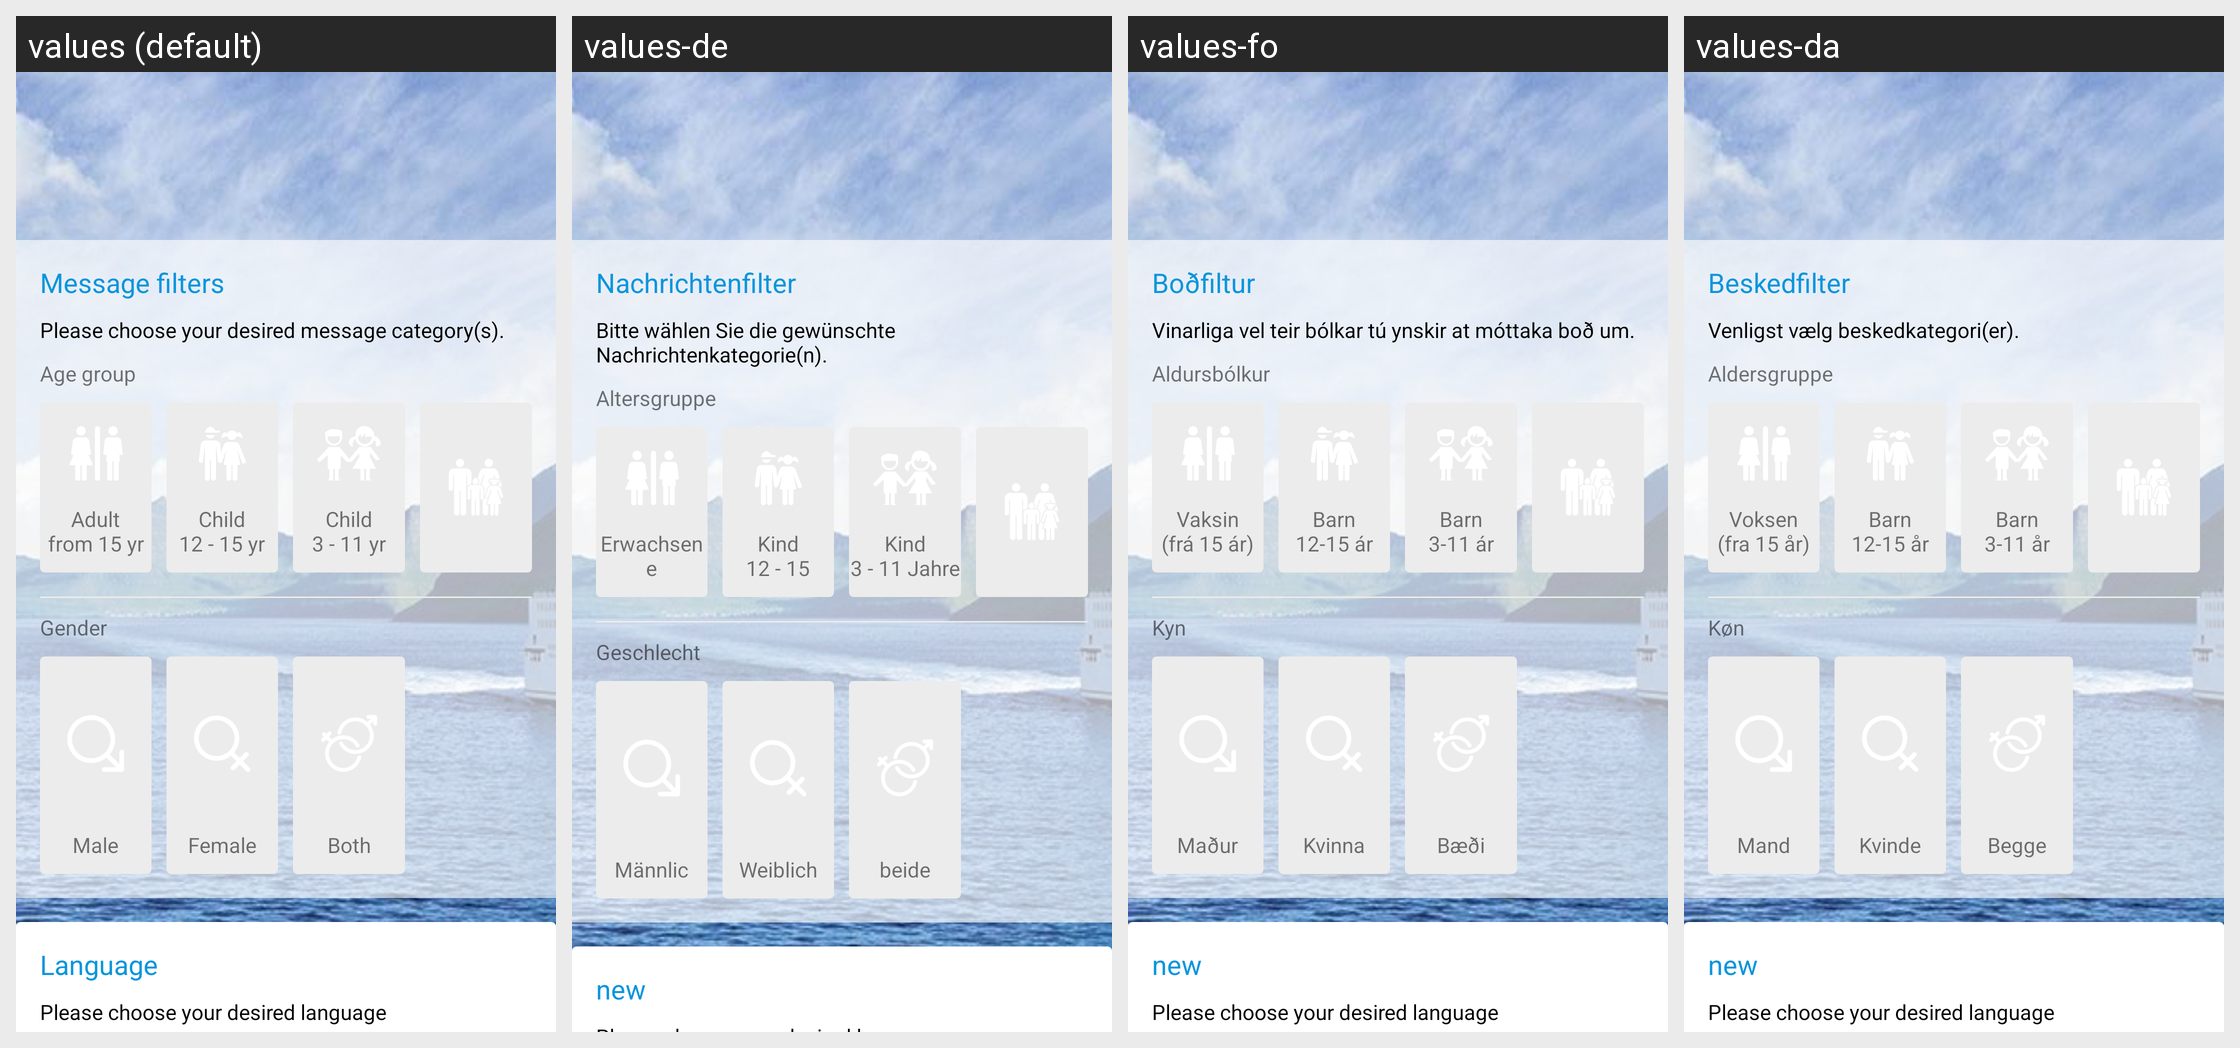

Locale-by-locale string values for the Android screen shown in this grid:
Android screen res/layout/activity_settings.xml rendered under 4 locales, left to right: values (default), values-de, values-fo, values-da. Device: Nexus 5 (rendered at 1080×1920; each locale shown at half size, 540×960, under a caption strip naming it); theme AppTheme.
Strings drawn on this screen, with the default value and each locale's value (text and hints the layout hard-codes, and strings that could not be matched under every locale, appear in the picture but are not listed):

message_filters
  values: Message filters
  values-de: Nachrichtenfilter
  values-fo: Boðfiltur
  values-da: Beskedfilter

please_choose_message_category
  values: Please choose your desired message category(s).
  values-de: Bitte wählen Sie die gewünschte Nachrichtenkategorie(n).
  values-fo: Vinarliga vel teir bólkar tú ynskir at móttaka boð um.
  values-da: Venligst vælg beskedkategori(er).

age_group
  values: Age group
  values-de: Altersgruppe
  values-fo: Aldursbólkur
  values-da: Aldersgruppe

adult
  values: Adult
      from 15 yr
  values-de: Erwachsene
      (von 15 Jahre)
  values-fo: Vaksin
      (frá 15 ár)
  values-da: Voksen
      (fra 15 år)

child15
  values: Child
      12 - 15 yr
  values-de: Kind
      12 - 15 Jahre
  values-fo: Barn
      12-15 ár
  values-da: Barn
      12-15 år

child11
  values: Child
      3 - 11 yr
  values-de: Kind
      3 - 11 Jahre
  values-fo: Barn
      3-11 ár
  values-da: Barn
      3-11 år

gender
  values: Gender
  values-de: Geschlecht
  values-fo: Kyn
  values-da: Køn

male
  values: Male
  values-de: Männlich
  values-fo: Maður
  values-da: Mand

female
  values: Female
  values-de: Weiblich
  values-fo: Kvinna
  values-da: Kvinde

both
  values: Both
  values-de: beide
  values-fo: Bæði
  values-da: Begge

language
  values: Language
  values-de: new
  values-fo: new
  values-da: new
